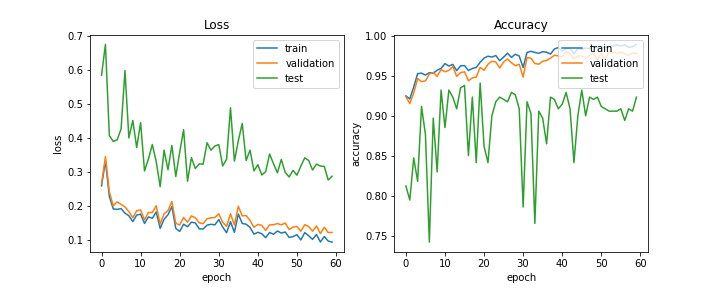

Data behind this chart, as committed beside it:
train_acc, train_loss, val_acc, val_loss, test_acc, test_loss, lr
0.9255, 0.2585, 0.9245, 0.2653, 0.8129, 0.5842, 0.0005
0.9217, 0.3317, 0.916, 0.3447, 0.7953, 0.6746, 0.0005
0.9366, 0.2275, 0.9292, 0.2416, 0.848, 0.4066, 0.0005
0.9533, 0.1908, 0.9471, 0.1997, 0.8187, 0.3893, 0.0005
0.9539, 0.1894, 0.9433, 0.2117, 0.9123, 0.3941, 0.0005
0.9515, 0.192, 0.9443, 0.2044, 0.8772, 0.426, 0.0005
0.9546, 0.1784, 0.9528, 0.1966, 0.7427, 0.5976, 0.0005
0.9539, 0.1707, 0.9547, 0.1828, 0.8977, 0.3997, 0.0005
0.9576, 0.1536, 0.95, 0.165, 0.8304, 0.4511, 0.0005
0.9599, 0.1729, 0.9585, 0.1854, 0.9327, 0.3713, 0.0005
0.9659, 0.1754, 0.9556, 0.1878, 0.886, 0.4445, 0.0005
0.9627, 0.1481, 0.9575, 0.1587, 0.9327, 0.3023, 0.0005
0.9649, 0.1674, 0.9622, 0.1804, 0.924, 0.3378, 0.0005
0.9571, 0.1634, 0.95, 0.1802, 0.9094, 0.3804, 0.0005
0.9632, 0.1819, 0.9547, 0.2003, 0.9357, 0.3296, 0.0005
0.9634, 0.1338, 0.9556, 0.1466, 0.9386, 0.2562, 0.0005
0.9573, 0.1605, 0.9443, 0.1765, 0.8509, 0.3636, 0.0005
0.9598, 0.1736, 0.9481, 0.1857, 0.924, 0.3059, 0.0005
0.9611, 0.1979, 0.949, 0.2127, 0.8421, 0.3774, 0.00025
0.9676, 0.1336, 0.9613, 0.1485, 0.9415, 0.2863, 0.00025
0.9727, 0.1248, 0.9575, 0.1437, 0.8626, 0.3572, 0.00025
0.9751, 0.146, 0.9651, 0.1659, 0.8421, 0.4242, 0.00025
0.974, 0.1384, 0.9688, 0.1515, 0.9006, 0.2721, 0.00025
0.976, 0.152, 0.9679, 0.1705, 0.9181, 0.3416, 0.00025
0.9696, 0.1498, 0.9603, 0.1646, 0.924, 0.3096, 0.00025
0.9739, 0.1321, 0.9679, 0.1498, 0.9211, 0.3234, 0.00025
0.9789, 0.1318, 0.9717, 0.1475, 0.9181, 0.3223, 0.00025
0.9736, 0.143, 0.9669, 0.1622, 0.9298, 0.3856, 0.00025
0.9775, 0.1457, 0.9632, 0.1647, 0.9269, 0.3635, 0.00025
0.9753, 0.144, 0.9651, 0.1656, 0.9094, 0.3759, 0.00025
0.961, 0.1596, 0.949, 0.1765, 0.7865, 0.38, 0.00025
0.9798, 0.1377, 0.9736, 0.1516, 0.9181, 0.3171, 0.00025
0.9812, 0.1208, 0.9726, 0.1394, 0.9035, 0.3371, 0.00025
0.9798, 0.1534, 0.966, 0.1767, 0.7661, 0.4882, 0.00025
0.9787, 0.122, 0.9651, 0.1435, 0.9064, 0.3313, 0.00025
0.9808, 0.1761, 0.9688, 0.1989, 0.8977, 0.3915, 0.00025
0.9802, 0.1482, 0.9698, 0.1703, 0.8655, 0.4421, 0.00025
0.9777, 0.1457, 0.9726, 0.1715, 0.924, 0.3332, 0.000125
0.9842, 0.1367, 0.9764, 0.157, 0.9211, 0.3639, 0.000125
0.9859, 0.1165, 0.9754, 0.1366, 0.9094, 0.3027, 0.000125
0.9816, 0.1221, 0.9745, 0.1455, 0.9152, 0.3209, 0.000125
0.9844, 0.1178, 0.9811, 0.1424, 0.9298, 0.2908, 0.000125
0.9851, 0.1064, 0.9783, 0.1278, 0.9094, 0.3001, 0.000125
0.9781, 0.1215, 0.9717, 0.144, 0.8421, 0.3524, 0.000125
0.9848, 0.1163, 0.9754, 0.1442, 0.9006, 0.324, 0.000125
0.9839, 0.1259, 0.9754, 0.1478, 0.9327, 0.2973, 0.000125
0.9853, 0.1199, 0.9726, 0.144, 0.9006, 0.3363, 0.000125
0.9847, 0.123, 0.9764, 0.1496, 0.924, 0.2983, 6.25e-05
0.9874, 0.107, 0.9792, 0.1303, 0.9211, 0.2848, 6.25e-05
0.9859, 0.1094, 0.9698, 0.1372, 0.924, 0.3044, 6.25e-05
0.9867, 0.115, 0.9792, 0.1395, 0.9123, 0.29, 6.25e-05
0.9861, 0.09951, 0.9707, 0.1251, 0.9094, 0.3165, 6.25e-05
0.9873, 0.1211, 0.9811, 0.1446, 0.9064, 0.3412, 6.25e-05
0.9879, 0.1119, 0.9802, 0.139, 0.9064, 0.3333, 5e-05
0.9894, 0.1014, 0.9783, 0.1255, 0.9064, 0.3054, 5e-05
0.988, 0.1157, 0.9802, 0.1407, 0.9094, 0.3226, 5e-05
0.9892, 0.09356, 0.9783, 0.1183, 0.8947, 0.3168, 5e-05
0.9864, 0.1097, 0.9764, 0.1371, 0.9094, 0.3159, 5e-05
0.9868, 0.09632, 0.9792, 0.1213, 0.9064, 0.2758, 5e-05
0.9898, 0.09322, 0.9783, 0.1219, 0.924, 0.287, 5e-05
